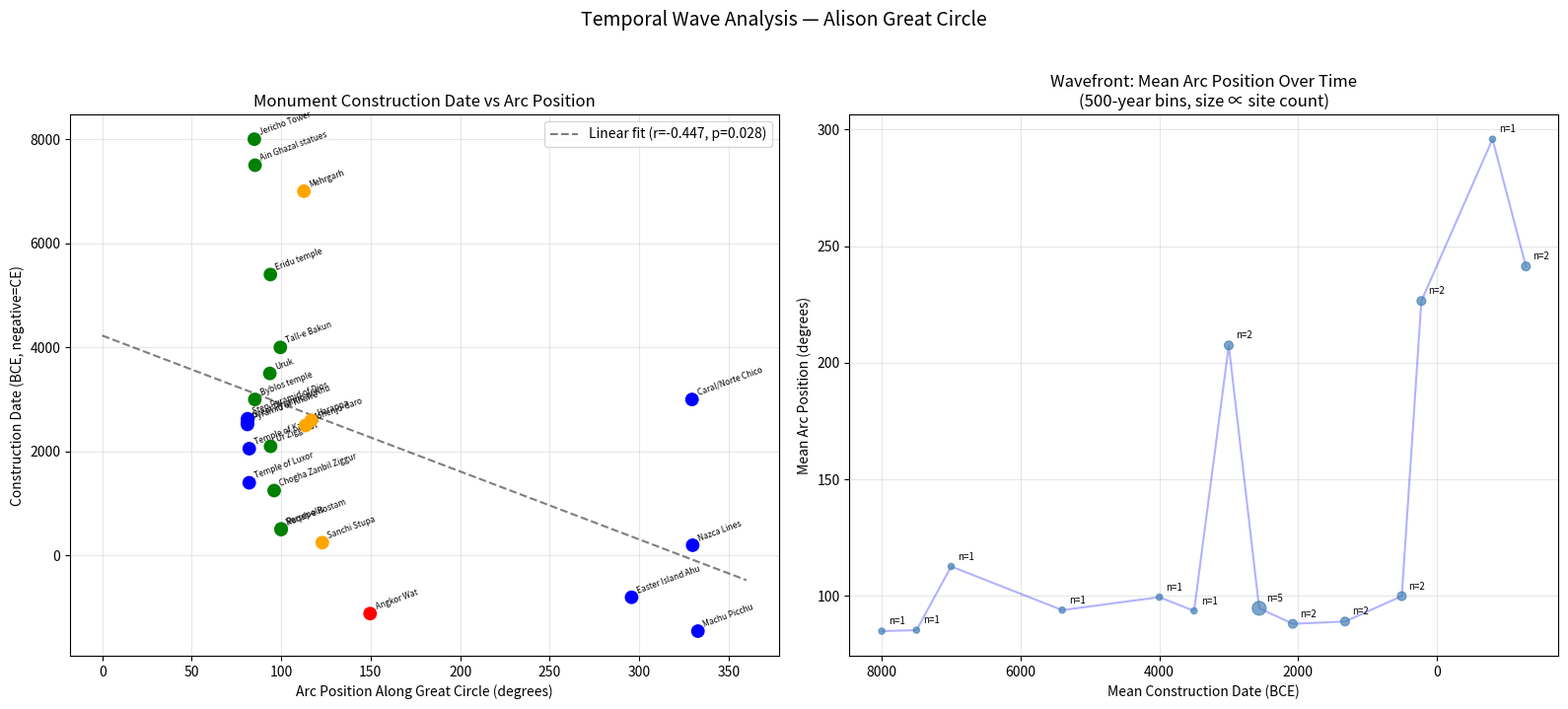

Python code for this plot:
#!/usr/bin/env python3
"""
Directive T3-16: Temporal Wave Analysis
========================================
Test whether monument construction along the circle shows a directional wave.
Did construction start at one end and propagate along the line?
"""

import json, math, os, sys
import numpy as np
from scipy import stats

sys.stdout = os.fdopen(sys.stdout.fileno(), 'w', buffering=1)

BASE_DIR = os.path.expanduser("~/megalith_site_research")
OUT_DIR = os.path.join(BASE_DIR, "outputs", "temporal_wave")
os.makedirs(OUT_DIR, exist_ok=True)

POLE_LAT = 59.682122
POLE_LON = -138.646087
EARTH_R_KM = 6371.0
QUARTER_CIRC = EARTH_R_KM * math.pi / 2

def haversine_km(lat1, lon1, lat2, lon2):
    R = EARTH_R_KM
    lat1, lon1, lat2, lon2 = map(math.radians, [lat1, lon1, lat2, lon2])
    dlat, dlon = lat2 - lat1, lon2 - lon1
    a = math.sin(dlat/2)**2 + math.cos(lat1)*math.cos(lat2)*math.sin(dlon/2)**2
    return R * 2 * math.asin(math.sqrt(min(1.0, a)))

def dist_from_gc(lat, lon):
    d = haversine_km(lat, lon, POLE_LAT, POLE_LON)
    return abs(d - QUARTER_CIRC)

def arc_position(lat, lon):
    """Compute arc position (0-360°) along the great circle."""
    lat_r = math.radians(lat)
    lon_r = math.radians(lon)
    pole_lat_r = math.radians(POLE_LAT)
    pole_lon_r = math.radians(POLE_LON)

    # Convert to Cartesian
    x = math.cos(lat_r) * math.cos(lon_r)
    y = math.cos(lat_r) * math.sin(lon_r)
    z = math.sin(lat_r)

    # Pole in Cartesian
    px = math.cos(pole_lat_r) * math.cos(pole_lon_r)
    py = math.cos(pole_lat_r) * math.sin(pole_lon_r)
    pz = math.sin(pole_lat_r)

    # Project point onto plane perpendicular to pole
    dot = x * px + y * py + z * pz
    proj_x = x - dot * px
    proj_y = y - dot * py
    proj_z = z - dot * pz

    # Normalize
    norm = math.sqrt(proj_x**2 + proj_y**2 + proj_z**2)
    if norm < 1e-10:
        return 0.0
    proj_x /= norm
    proj_y /= norm
    proj_z /= norm

    # Need a reference direction in the GC plane
    # Use the point where GC crosses the prime meridian-ish
    ref_lat = 0  # equatorial
    ref_lon = POLE_LON + 90  # 90° from pole longitude
    ref_lat_r = math.radians(ref_lat)
    ref_lon_r = math.radians(ref_lon)
    rx = math.cos(ref_lat_r) * math.cos(ref_lon_r)
    ry = math.cos(ref_lat_r) * math.sin(ref_lon_r)
    rz = math.sin(ref_lat_r)

    # Project reference onto GC plane
    rdot = rx * px + ry * py + rz * pz
    rproj_x = rx - rdot * px
    rproj_y = ry - rdot * py
    rproj_z = rz - rdot * pz
    rnorm = math.sqrt(rproj_x**2 + rproj_y**2 + rproj_z**2)
    if rnorm < 1e-10:
        return 0.0
    rproj_x /= rnorm
    rproj_y /= rnorm
    rproj_z /= rnorm

    # Second basis vector (cross product of pole and ref)
    bx = py * rproj_z - pz * rproj_y
    by = pz * rproj_x - px * rproj_z
    bz = px * rproj_y - py * rproj_x

    # Angle
    cos_a = proj_x * rproj_x + proj_y * rproj_y + proj_z * rproj_z
    sin_a = proj_x * bx + proj_y * by + proj_z * bz

    angle = math.degrees(math.atan2(sin_a, cos_a)) % 360
    return angle

# ============================================================
# MONUMENT DATABASE WITH CONSTRUCTION DATES
# ============================================================
# Compiled from published sources: Dee et al. 2013, standard references
# Dates are approximate BCE values

MONUMENTS = [
    # Egypt
    {"name": "Step Pyramid of Djoser", "lat": 29.8713, "lon": 31.2164, "date_bce": 2630},
    {"name": "Great Pyramid of Khufu", "lat": 29.9792, "lon": 31.1342, "date_bce": 2560},
    {"name": "Pyramid of Khafre", "lat": 29.9761, "lon": 31.1308, "date_bce": 2520},
    {"name": "Temple of Karnak (earliest)", "lat": 25.7188, "lon": 32.6573, "date_bce": 2055},
    {"name": "Temple of Luxor", "lat": 25.6995, "lon": 32.6392, "date_bce": 1400},
    {"name": "Abu Simbel", "lat": 22.3369, "lon": 31.6256, "date_bce": 1264},

    # Levant / Anatolia
    {"name": "Göbekli Tepe", "lat": 37.2233, "lon": 38.9225, "date_bce": 9500},
    {"name": "Jericho Tower", "lat": 31.871, "lon": 35.444, "date_bce": 8000},
    {"name": "Ain Ghazal statues", "lat": 31.98, "lon": 35.93, "date_bce": 7500},
    {"name": "Çatalhöyük shrine", "lat": 37.67, "lon": 32.83, "date_bce": 7000},
    {"name": "Byblos temple", "lat": 34.12, "lon": 35.65, "date_bce": 3000},

    # Mesopotamia
    {"name": "Eridu temple", "lat": 30.82, "lon": 45.99, "date_bce": 5400},
    {"name": "Uruk (White Temple)", "lat": 31.32, "lon": 45.64, "date_bce": 3500},
    {"name": "Ur Ziggurat", "lat": 30.96, "lon": 46.10, "date_bce": 2100},

    # Iran
    {"name": "Tall-e Bakun", "lat": 30.04, "lon": 52.39, "date_bce": 4000},
    {"name": "Chogha Zanbil Ziggurat", "lat": 32.01, "lon": 48.52, "date_bce": 1250},
    {"name": "Persepolis", "lat": 29.93, "lon": 52.89, "date_bce": 515},
    {"name": "Naqsh-e Rostam", "lat": 29.99, "lon": 52.87, "date_bce": 500},

    # Indus Valley
    {"name": "Mehrgarh", "lat": 29.37, "lon": 67.62, "date_bce": 7000},
    {"name": "Mohenjo-daro", "lat": 27.33, "lon": 68.14, "date_bce": 2500},
    {"name": "Harappa", "lat": 30.63, "lon": 72.87, "date_bce": 2600},

    # South/Southeast Asia
    {"name": "Sanchi Stupa", "lat": 23.48, "lon": 77.74, "date_bce": 250},
    {"name": "Borobudur", "lat": -7.61, "lon": 110.20, "date_bce": -800},  # 800 CE
    {"name": "Angkor Wat", "lat": 13.41, "lon": 103.87, "date_bce": -1113},  # 1113 CE
    {"name": "Prambanan", "lat": -7.75, "lon": 110.49, "date_bce": -850},  # 850 CE

    # Pacific
    {"name": "Easter Island Ahu (earliest)", "lat": -27.12, "lon": -109.35, "date_bce": -800},  # 800 CE
    {"name": "Nan Madol", "lat": 6.84, "lon": 158.33, "date_bce": -1100},  # 1100 CE

    # Americas
    {"name": "Caral/Norte Chico", "lat": -10.89, "lon": -77.52, "date_bce": 3000},
    {"name": "Nazca Lines", "lat": -14.74, "lon": -75.13, "date_bce": 200},
    {"name": "Machu Picchu", "lat": -13.16, "lon": -72.55, "date_bce": -1450},  # 1450 CE
    {"name": "Serpent Mound", "lat": 39.025, "lon": -83.431, "date_bce": 300},
    {"name": "Poverty Point", "lat": 32.63, "lon": -91.41, "date_bce": 1700},

    # Europe (near circle)
    {"name": "Newgrange", "lat": 53.69, "lon": -6.48, "date_bce": 3200},
    {"name": "Stonehenge", "lat": 51.18, "lon": -1.83, "date_bce": 3000},
    {"name": "Carnac stones", "lat": 47.59, "lon": -3.07, "date_bce": 4500},
]

# ============================================================
# COMPUTE ARC POSITIONS AND DISTANCES
# ============================================================
print("Computing arc positions and distances from Great Circle...")
for m in MONUMENTS:
    m['dist_from_gc'] = dist_from_gc(m['lat'], m['lon'])
    m['arc_position'] = arc_position(m['lat'], m['lon'])
    # Convert negative BCE to actual year for consistent plotting
    m['year_bce'] = m['date_bce']  # negative means CE
    print(f"  {m['name']}: arc={m['arc_position']:.1f}°, dist={m['dist_from_gc']:.0f}km, "
          f"date={'%d BCE' % m['date_bce'] if m['date_bce'] > 0 else '%d CE' % -m['date_bce']}")

# Filter to sites within 500km of GC (generous threshold for global analysis)
near_gc = [m for m in MONUMENTS if m['dist_from_gc'] < 500]
print(f"\nSites within 500km of GC: {len(near_gc)}/{len(MONUMENTS)}")

# ============================================================
# STATISTICAL TESTS
# ============================================================
arc_pos = np.array([m['arc_position'] for m in near_gc])
dates = np.array([m['date_bce'] for m in near_gc])

# Test 1: Pearson/Spearman correlation
r_pearson, p_pearson = stats.pearsonr(arc_pos, dates)
r_spearman, p_spearman = stats.spearmanr(arc_pos, dates)

print(f"\n{'='*70}")
print("TEMPORAL WAVE ANALYSIS RESULTS")
print(f"{'='*70}")
print(f"\n1. ARC POSITION vs CONSTRUCTION DATE CORRELATION")
print(f"   Pearson r = {r_pearson:.4f}, p = {p_pearson:.4f}")
print(f"   Spearman rho = {r_spearman:.4f}, p = {p_spearman:.4f}")
if p_pearson < 0.05:
    direction = "construction progresses in one direction" if r_pearson > 0 else "construction progresses in reverse direction"
    print(f"   Significant! {direction}")
else:
    print(f"   Not significant — no clear directional wave")

# Test 2: Wavefront analysis (500-year bins)
print(f"\n2. WAVEFRONT ANALYSIS (500-year bins)")
bins = np.arange(-2000, 10000, 500)  # CE to 10000 BCE
wavefront = []
for i in range(len(bins) - 1):
    mask = (dates >= bins[i]) & (dates < bins[i+1])
    if mask.sum() > 0:
        mean_arc = float(np.mean(arc_pos[mask]))
        mean_date = float(np.mean(dates[mask]))
        n_sites = int(mask.sum())
        names_in_bin = [m['name'] for j, m in enumerate(near_gc) if mask[j]]
        wavefront.append({
            'bin_start_bce': int(bins[i]),
            'bin_end_bce': int(bins[i+1]),
            'mean_arc_position': mean_arc,
            'mean_date_bce': mean_date,
            'n_sites': n_sites,
            'sites': names_in_bin
        })
        bin_label = f"{bins[i]}-{bins[i+1]} BCE" if bins[i] > 0 else f"{-bins[i+1]}-{-bins[i]} CE"
        print(f"   {bin_label}: mean arc = {mean_arc:.0f}°, n = {n_sites}")

# Test 3: Speed estimate
if p_pearson < 0.05 and len(near_gc) > 5:
    slope = np.polyfit(dates, arc_pos, 1)[0]  # degrees per year
    arc_km = slope * (QUARTER_CIRC * 4 / 360)  # convert degrees to km
    speed_km_per_century = abs(arc_km) * 100
    print(f"\n3. PROPAGATION SPEED ESTIMATE")
    print(f"   {speed_km_per_century:.0f} km/century")
else:
    speed_km_per_century = None
    print(f"\n3. PROPAGATION SPEED: not computed (no significant wave)")

# Test 4: Compare to off-circle monuments
off_gc = [m for m in MONUMENTS if m['dist_from_gc'] >= 500]
if len(off_gc) > 5:
    off_arc = np.array([m['arc_position'] for m in off_gc])
    off_dates = np.array([m['date_bce'] for m in off_gc])
    r_off, p_off = stats.pearsonr(off_arc, off_dates) if len(off_gc) > 2 else (0, 1)
    print(f"\n4. OFF-CIRCLE COMPARISON (>500km from GC)")
    print(f"   n = {len(off_gc)}")
    print(f"   Pearson r = {r_off:.4f}, p = {p_off:.4f}")
else:
    r_off, p_off = None, None
    print(f"\n4. OFF-CIRCLE: insufficient data ({len(off_gc)} sites)")

# ============================================================
# SAVE
# ============================================================
# Monument dates CSV
import csv
with open(os.path.join(OUT_DIR, "monument_dates.csv"), 'w', newline='') as f:
    writer = csv.DictWriter(f, fieldnames=['name', 'lat', 'lon', 'date_bce', 'arc_position', 'dist_from_gc'])
    writer.writeheader()
    for m in MONUMENTS:
        writer.writerow({
            'name': m['name'], 'lat': m['lat'], 'lon': m['lon'],
            'date_bce': m['date_bce'], 'arc_position': m['arc_position'],
            'dist_from_gc': m['dist_from_gc']
        })

wave_results = {
    'pearson_r': float(r_pearson),
    'pearson_p': float(p_pearson),
    'spearman_rho': float(r_spearman),
    'spearman_p': float(p_spearman),
    'n_on_circle': len(near_gc),
    'n_off_circle': len(off_gc),
    'propagation_speed_km_per_century': speed_km_per_century,
    'wavefront_bins': wavefront,
    'off_circle_pearson_r': float(r_off) if r_off is not None else None,
    'off_circle_pearson_p': float(p_off) if p_off is not None else None,
    'interpretation': (
        f"Significant directional wave detected (r={r_pearson:.3f}, p={p_pearson:.4f}). "
        f"Speed ≈ {speed_km_per_century:.0f} km/century."
        if p_pearson < 0.05 else
        f"No significant directional wave (r={r_pearson:.3f}, p={p_pearson:.4f}). "
        "Construction appears to occur independently at multiple locations."
    )
}
with open(os.path.join(OUT_DIR, "wave_analysis.json"), 'w') as f:
    json.dump(wave_results, f, indent=2)

# ============================================================
# PLOTS
# ============================================================
print("\nGenerating plots...")
import matplotlib
matplotlib.use('Agg')
import matplotlib.pyplot as plt

fig, (ax1, ax2) = plt.subplots(1, 2, figsize=(16, 7))

# Plot 1: Arc position vs construction date
colors_region = []
for m in near_gc:
    if m['lon'] < 35:
        colors_region.append('blue')  # Egypt/Europe
    elif m['lon'] < 55:
        colors_region.append('green')  # Levant/Mesopotamia
    elif m['lon'] < 90:
        colors_region.append('orange')  # Iran/India
    elif m['lon'] < 130 or m['lon'] < -60:
        colors_region.append('red')  # SE Asia/Americas
    else:
        colors_region.append('purple')  # Pacific

ax1.scatter(arc_pos, dates, c=colors_region, s=80, zorder=5)
for i, m in enumerate(near_gc):
    ax1.annotate(m['name'].split('(')[0].strip()[:20], (arc_pos[i], dates[i]),
                fontsize=6, textcoords='offset points', xytext=(3, 3), rotation=20)

# Regression line if significant
if p_pearson < 0.1:
    z = np.polyfit(arc_pos, dates, 1)
    p_line = np.poly1d(z)
    x_line = np.linspace(0, 360, 100)
    ax1.plot(x_line, p_line(x_line), 'k--', alpha=0.5,
             label=f'Linear fit (r={r_pearson:.3f}, p={p_pearson:.3f})')
    ax1.legend()

ax1.set_xlabel('Arc Position Along Great Circle (degrees)')
ax1.set_ylabel('Construction Date (BCE, negative=CE)')
ax1.set_title('Monument Construction Date vs Arc Position')
ax1.grid(True, alpha=0.3)

# Plot 2: Wavefront over time
if wavefront:
    wf_dates = [w['mean_date_bce'] for w in wavefront]
    wf_arcs = [w['mean_arc_position'] for w in wavefront]
    wf_sizes = [w['n_sites'] * 20 for w in wavefront]
    ax2.scatter(wf_dates, wf_arcs, s=wf_sizes, c='steelblue', alpha=0.7, zorder=5)
    ax2.plot(wf_dates, wf_arcs, 'b-', alpha=0.3)
    for w in wavefront:
        ax2.annotate(f"n={w['n_sites']}", (w['mean_date_bce'], w['mean_arc_position']),
                    fontsize=7, textcoords='offset points', xytext=(5, 5))

ax2.set_xlabel('Mean Construction Date (BCE)')
ax2.set_ylabel('Mean Arc Position (degrees)')
ax2.set_title('Wavefront: Mean Arc Position Over Time\n(500-year bins, size ∝ site count)')
ax2.invert_xaxis()
ax2.grid(True, alpha=0.3)

plt.suptitle('Temporal Wave Analysis — Alison Great Circle', fontsize=14, y=1.02)
plt.tight_layout()
plt.savefig(os.path.join(OUT_DIR, "arc_position_vs_date.png"), dpi=150, bbox_inches='tight')
plt.close()
print("  Saved arc_position_vs_date.png")

print(f"\nDone! Outputs saved to {OUT_DIR}")
